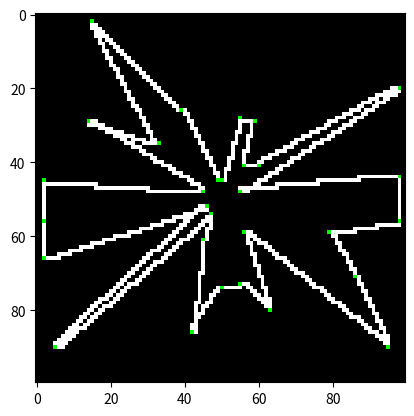

Recreate this plot in Python.
import numpy as np
import matplotlib
from matplotlib import pyplot as plt
import random as rnd
import math
np.set_printoptions(linewidth=400)
img_width = 100
img_height = 100
margins = 2
img = np.zeros((img_width,img_height))

img_rgb = np.zeros((img_width,img_height,3))


problem_points = []


INFINITY = float('inf')
PI = math.pi
cos = math.cos
sin = math.sin
DIRECTION = {'north':(-1,0), 'south':(1,0), 'east':(0,1), 'west':(0,-1),
              'northeast':(-1,1), 'northwest':(-1,-1), 'southeast':(1,1), 'southwest':(1,-1)}


#return new coordinates of a point when moved one unit in direction 'direction'
def move(start_position, direction):
    return (start_position[0] + direction[0], start_position[1] + direction[1])

def new_position(start_position, index, direction_sign):
    if direction_sign == 0:
        return start_position
    
    if index == 0:
        if direction_sign > 0:
            direction = DIRECTION['south']
        else:
            direction = DIRECTION['north']           
    else:
        if direction_sign > 0:
            direction = DIRECTION['east']
        else:
            direction = DIRECTION['west']

    return (start_position[0] + direction[0], start_position[1] + direction[1])


#make sure a given number stays within upper_bound and lower_bound
def clip(number, upper_bound=INFINITY, lower_bound=-INFINITY):
    if number < lower_bound:
        return int(lower_bound)
    elif number > upper_bound:
        return int(upper_bound)
    else:
        return int(number)


def sign(number):
    if number < 0:
        return -1
    elif number > 0:
        return 1
    return 0
    

def generate_points(num_points, max_radius, min_radius, center_coords):
    coords = []
    mean = (max_radius + min_radius)/2.
    std_dev = (max_radius - min_radius)/2.

    #make sure point axis of rotation is inside the image
    center_coords = (clip(center_coords[0],img_height-1,0), clip(center_coords[1],img_width-1,0))

    #iterate thru 360 degrees (2PI radians) and get corresponding cartesian coordinates
    for i in range(num_points):
        radius = clip(rnd.gauss(mean, std_dev), max_radius, min_radius)
        theta = (2*PI*i)/num_points
        x = int(round(center_coords[0] + radius*cos(theta)))
        y = int(round(center_coords[1] + radius*sin(theta)))

        x,y = clip(x, img_height-margins, margins), clip(y, img_width-margins,margins)
        coords.append((x,y))

    #add first point to the end to complete cycle       
    coords.append(coords[0])
    return coords

'''
ALGORITHM FOR DRAWING THE CURVE:
init a cache
examine a = abs(x-x1) and b = abs(y-y1)
if a > b -->map 'first'  to x, or index 0, 'second'  to y, or index 1, and vice versa
inc = min(a,b)/max(a,b)
we start with variables first == second == 0
until either x == x1 or y == y1:
    raise first by 1 and second by inc
    if first >= 1:
        move point (x,y) by 1 in the proper direction along the map['first'] axis
        add the resulting new point (x',y') to the cache
        first -= 1
    if second >= 1:
        same deal but replace first w second

while either x != x1 or y != y1:
    increment until current point = target point

'''
def generate_curve(points):
    curve = []
    
    if len(points) <= 1:
        return curve

    #iterate thru pairs of points to be connected
    for i in range(1,len(points)):
        current = points[i-1]
        target = points[i]
        order_dict = {}
        iteration = []
        
        dx = float(abs(current[0]-target[0]))
        dy = float(abs(current[1]-target[1]))


        if (dx == 0 and dy == 0):
            inc = 0
        else:
            inc = min(dx,dy)/max(dx,dy)
            
        first_value = 0 
        second_value = 0

        sign_xy = (sign(target[0]-current[0]), sign(target[1]-current[1]))
        
        if dx > dy:
            first_index = 0
            second_index = 1
        else:
            first_index = 1
            second_index = 0
        
        while current[0] != target[0] and current[1] != target[1]:
            first_value += 1
            second_value += inc
            
            if first_value >= 1:
                first_value -= 1
                current = new_position(current, first_index, sign_xy[first_index])
                curve.append(current)
                
            if second_value >= 1:
                second_value -= 1
                current = new_position(current, second_index, sign_xy[second_index])
                curve.append(current)


        #connect pair of points (tweak)
        while current != target:
            if abs(current[0]-target[0]) < abs(current[1]-target[1]) and current[1]-target[1] !=0:
                if current[1] > target[1]:
                    current = move(current,DIRECTION['west'])
                else:
                    current = move(current,DIRECTION['east'])
            else:
                if current[0] > target[0]:
                    current = move(current,DIRECTION['north'])
                else:
                    current = move(current,DIRECTION['south'])

            #if boundary crosses itself, remove a point and try again (still needs tweaking)
            if current in curve[:-1]:
                if i in iteration:
                    print('overlap',i)
                    problem_points.append(i)
                    curve = []
                    if target != points[0]:
                        points.remove(target)
                    else:
                        points.remove(points[i-1])#points = generate_points(4,int(img_height/3),int(img_height/4),(int(img_height/2),int(img_width/2)))
                    curve = generate_curve(points)
                    return curve
                    
                iteration.append(i)               
            curve.append(current)
    return curve

#example
start = (int(img_width/2),int(img_height/2))       

points = generate_points(30,60,5,start)
curve = generate_curve(points)
print(problem_points)
print(len(problem_points), 'out of', len(points))

for i in range(len(curve)):
    c = curve[i]
    x = c[0]
    y = c[1]
    
    img[x][y] = 1.

    img_rgb[x,y,0] = 1.
    img_rgb[x,y,1] = 1.
    img_rgb[x,y,2] = 1.

for i in range(len(points)):
    p = points[i]
    x = p[0]
    y = p[1]
    if i in problem_points:       
        img[x][y] = 1.

        img_rgb[x,y,0] = 1.
        img_rgb[x,y,1] = 0
        img_rgb[x,y,2] = 0
    else:
        img[p[0]][p[1]] = 1.

        img_rgb[x,y,0] = 0.
        img_rgb[x,y,1] = 1.
        img_rgb[x,y,2] = 0.

for i in range(len(problem_points)):
    p = points[i]
    x = p[0]
    y = p[1]

    if p not in points:
        img_rgb[x,y,0] = 0.
        img_rgb[x,y,1] = 0
        img_rgb[x,y,2] = 1.
    

print(img_rgb.shape)

plt.imshow(img_rgb)
plt.show()

# example points
##[(94, 50), (80, 56), (99, 74), (54, 53), (79, 82),
## (74, 92), (66, 98), (52, 66), (44, 99), (44, 68),
## (45, 56), (46, 53), (12, 67), (31, 54), (1, 15),
## (39, 38), (20, 0), (31, 0), (44, 0), (55, 0), (61, 17),
## (57, 38), (53, 46), (61, 42), (99, 27), (94, 50)]

# test for errors
##data = []
##for i in range(1000):
##    print i
##    points = generate_points(30,60,5,start)
##    curve = generate_curve(points)
##
##print(problem_points)
